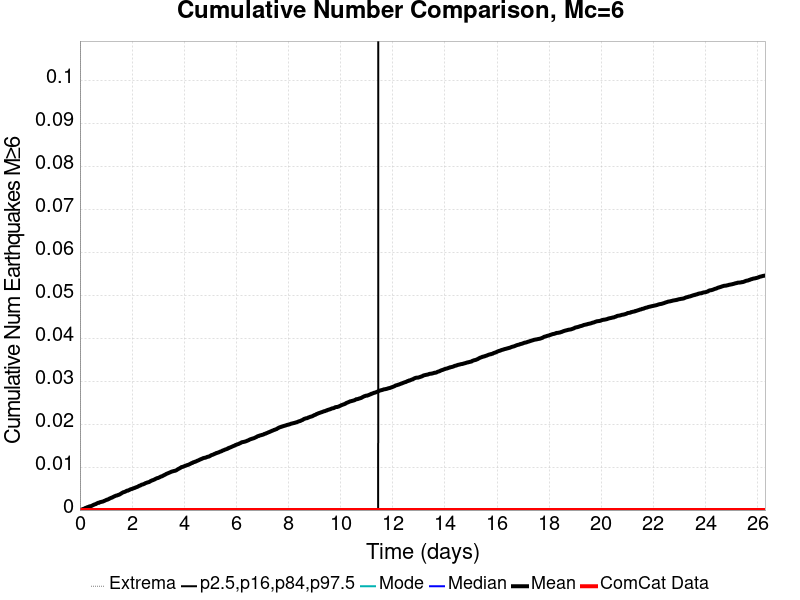

Source data for this figure (header and first rows):
Time (days), ComCat Data, Simulation Mean, Simulation Median, Simulation Mode, Simulation Minimum, Simulation Maximum, 2.5 %-ile, 16 %-ile, 84 %-ile, 97.5 %-ile
0.0, 0.0, 0.0, 0.0, 0.0, 0.0, 0.0, 0.0, 0.0, 0.0, 0.0
0.02631, 0.0, 2.0E-5, 0.0, 0.0, 0.0, 1.0, 0.0, 0.0, 0.0, 0.0
0.05262, 0.0, 7.0E-5, 0.0, 0.0, 0.0, 2.0, 0.0, 0.0, 0.0, 0.0
0.07893, 0.0, 1.3E-4, 0.0, 0.0, 0.0, 2.0, 0.0, 0.0, 0.0, 0.0
0.1052, 0.0, 2.1E-4, 0.0, 0.0, 0.0, 2.0, 0.0, 0.0, 0.0, 0.0
0.1315, 0.0, 2.7E-4, 0.0, 0.0, 0.0, 2.0, 0.0, 0.0, 0.0, 0.0
0.1579, 0.0, 3.2E-4, 0.0, 0.0, 0.0, 2.0, 0.0, 0.0, 0.0, 0.0
0.1842, 0.0, 3.8E-4, 0.0, 0.0, 0.0, 2.0, 0.0, 0.0, 0.0, 0.0
0.2105, 0.0, 4.9E-4, 0.0, 0.0, 0.0, 2.0, 0.0, 0.0, 0.0, 0.0
0.2368, 0.0, 5.3E-4, 0.0, 0.0, 0.0, 2.0, 0.0, 0.0, 0.0, 0.0
0.2631, 0.0, 6.1E-4, 0.0, 0.0, 0.0, 2.0, 0.0, 0.0, 0.0, 0.0
0.2894, 0.0, 6.8E-4, 0.0, 0.0, 0.0, 2.0, 0.0, 0.0, 0.0, 0.0
0.3157, 0.0, 7.0E-4, 0.0, 0.0, 0.0, 2.0, 0.0, 0.0, 0.0, 0.0
0.342, 0.0, 7.9E-4, 0.0, 0.0, 0.0, 2.0, 0.0, 0.0, 0.0, 0.0
0.3683, 0.0, 8.6E-4, 0.0, 0.0, 0.0, 2.0, 0.0, 0.0, 0.0, 0.0
0.3946, 0.0, 8.8E-4, 0.0, 0.0, 0.0, 2.0, 0.0, 0.0, 0.0, 0.0
0.4209, 0.0, 9.2E-4, 0.0, 0.0, 0.0, 2.0, 0.0, 0.0, 0.0, 0.0
0.4472, 0.0, 9.7E-4, 0.0, 0.0, 0.0, 2.0, 0.0, 0.0, 0.0, 0.0
0.4736, 0.0, 0.00105, 0.0, 0.0, 0.0, 2.0, 0.0, 0.0, 0.0, 0.0
0.4999, 0.0, 0.00115, 0.0, 0.0, 0.0, 2.0, 0.0, 0.0, 0.0, 0.0
0.5262, 0.0, 0.00121, 0.0, 0.0, 0.0, 2.0, 0.0, 0.0, 0.0, 0.0
0.5525, 0.0, 0.00129, 0.0, 0.0, 0.0, 2.0, 0.0, 0.0, 0.0, 0.0
0.5788, 0.0, 0.00135, 0.0, 0.0, 0.0, 2.0, 0.0, 0.0, 0.0, 0.0
0.6051, 0.0, 0.00139, 0.0, 0.0, 0.0, 2.0, 0.0, 0.0, 0.0, 0.0
0.6314, 0.0, 0.00148, 0.0, 0.0, 0.0, 2.0, 0.0, 0.0, 0.0, 0.0
0.6577, 0.0, 0.00157, 0.0, 0.0, 0.0, 2.0, 0.0, 0.0, 0.0, 0.0
0.684, 0.0, 0.00164, 0.0, 0.0, 0.0, 2.0, 0.0, 0.0, 0.0, 0.0
0.7103, 0.0, 0.00171, 0.0, 0.0, 0.0, 2.0, 0.0, 0.0, 0.0, 0.0
0.7366, 0.0, 0.00171, 0.0, 0.0, 0.0, 2.0, 0.0, 0.0, 0.0, 0.0
0.763, 0.0, 0.00181, 0.0, 0.0, 0.0, 2.0, 0.0, 0.0, 0.0, 0.0
0.7893, 0.0, 0.00186, 0.0, 0.0, 0.0, 2.0, 0.0, 0.0, 0.0, 0.0
0.8156, 0.0, 0.00189, 0.0, 0.0, 0.0, 2.0, 0.0, 0.0, 0.0, 0.0
0.8419, 0.0, 0.00194, 0.0, 0.0, 0.0, 2.0, 0.0, 0.0, 0.0, 0.0
0.8682, 0.0, 0.00196, 0.0, 0.0, 0.0, 2.0, 0.0, 0.0, 0.0, 0.0
0.8945, 0.0, 0.00202, 0.0, 0.0, 0.0, 2.0, 0.0, 0.0, 0.0, 0.0
0.9208, 0.0, 0.00211, 0.0, 0.0, 0.0, 2.0, 0.0, 0.0, 0.0, 0.0
0.9471, 0.0, 0.00216, 0.0, 0.0, 0.0, 2.0, 0.0, 0.0, 0.0, 0.0
0.9734, 0.0, 0.00224, 0.0, 0.0, 0.0, 2.0, 0.0, 0.0, 0.0, 0.0
0.9997, 0.0, 0.00232, 0.0, 0.0, 0.0, 2.0, 0.0, 0.0, 0.0, 0.0
1.026, 0.0, 0.0024, 0.0, 0.0, 0.0, 2.0, 0.0, 0.0, 0.0, 0.0
1.052, 0.0, 0.00241, 0.0, 0.0, 0.0, 2.0, 0.0, 0.0, 0.0, 0.0
1.079, 0.0, 0.00249, 0.0, 0.0, 0.0, 2.0, 0.0, 0.0, 0.0, 0.0
1.105, 0.0, 0.00256, 0.0, 0.0, 0.0, 2.0, 0.0, 0.0, 0.0, 0.0
1.131, 0.0, 0.00267, 0.0, 0.0, 0.0, 2.0, 0.0, 0.0, 0.0, 0.0
1.158, 0.0, 0.00272, 0.0, 0.0, 0.0, 2.0, 0.0, 0.0, 0.0, 0.0
1.184, 0.0, 0.00282, 0.0, 0.0, 0.0, 2.0, 0.0, 0.0, 0.0, 0.0
1.21, 0.0, 0.00287, 0.0, 0.0, 0.0, 2.0, 0.0, 0.0, 0.0, 0.0
1.237, 0.0, 0.00291, 0.0, 0.0, 0.0, 2.0, 0.0, 0.0, 0.0, 0.0
1.263, 0.0, 0.00303, 0.0, 0.0, 0.0, 2.0, 0.0, 0.0, 0.0, 0.0
1.289, 0.0, 0.00309, 0.0, 0.0, 0.0, 2.0, 0.0, 0.0, 0.0, 0.0
1.315, 0.0, 0.00318, 0.0, 0.0, 0.0, 2.0, 0.0, 0.0, 0.0, 0.0
1.342, 0.0, 0.00324, 0.0, 0.0, 0.0, 2.0, 0.0, 0.0, 0.0, 0.0
1.368, 0.0, 0.00332, 0.0, 0.0, 0.0, 2.0, 0.0, 0.0, 0.0, 0.0
1.394, 0.0, 0.00337, 0.0, 0.0, 0.0, 2.0, 0.0, 0.0, 0.0, 0.0
1.421, 0.0, 0.0034, 0.0, 0.0, 0.0, 2.0, 0.0, 0.0, 0.0, 0.0
1.447, 0.0, 0.00346, 0.0, 0.0, 0.0, 2.0, 0.0, 0.0, 0.0, 0.0
1.473, 0.0, 0.00353, 0.0, 0.0, 0.0, 2.0, 0.0, 0.0, 0.0, 0.0
1.5, 0.0, 0.00357, 0.0, 0.0, 0.0, 2.0, 0.0, 0.0, 0.0, 0.0
1.526, 0.0, 0.00365, 0.0, 0.0, 0.0, 2.0, 0.0, 0.0, 0.0, 0.0
1.552, 0.0, 0.00375, 0.0, 0.0, 0.0, 2.0, 0.0, 0.0, 0.0, 0.0
... 940 more rows
